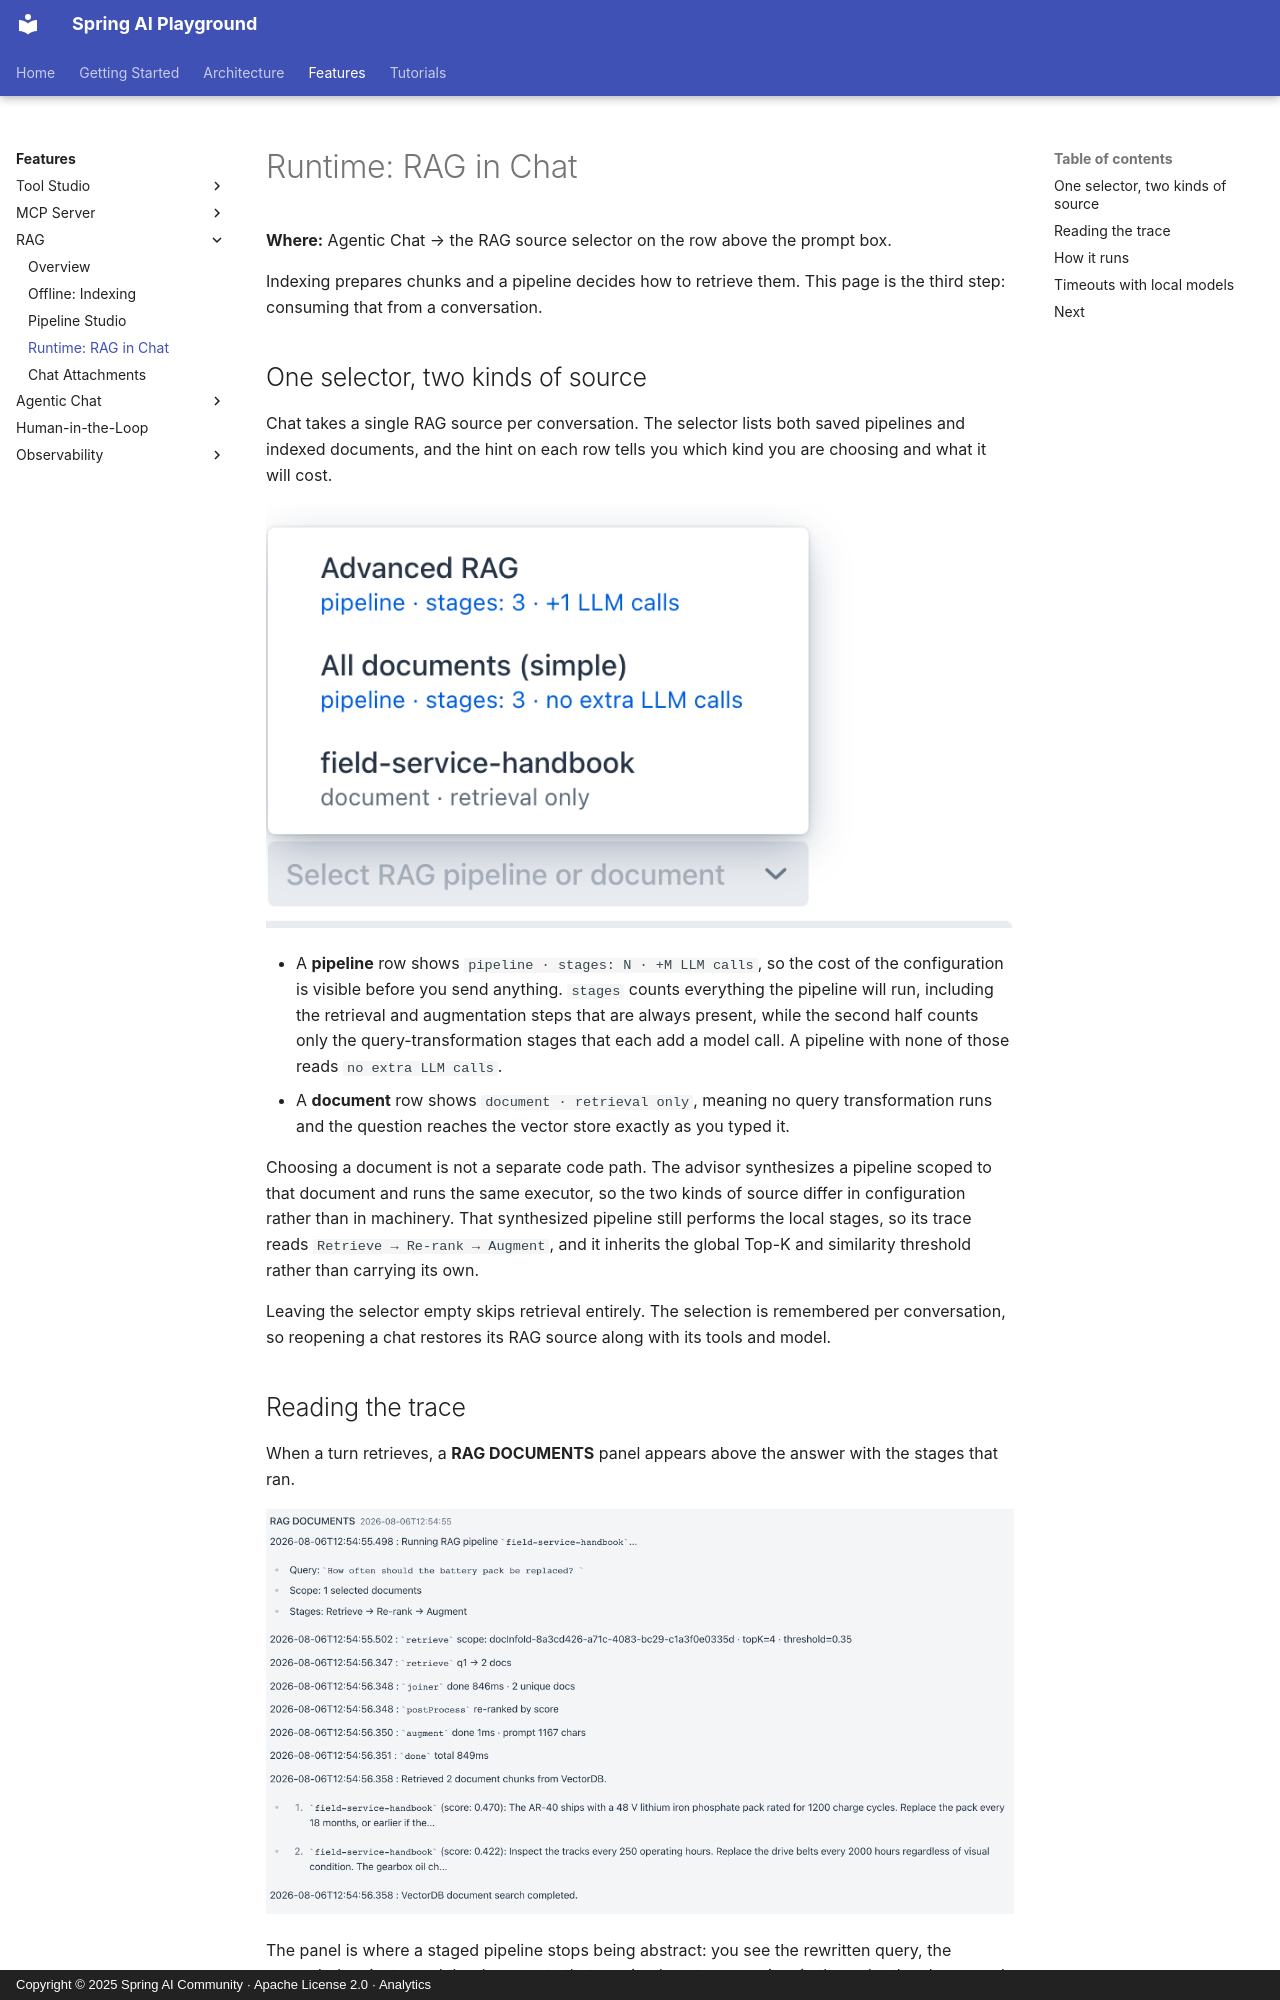

repository: spring-ai-community/spring-ai-playground · page: features/rag/runtime/index.html · generator: mkdocs · copyright: Copyright © 2025 Spring AI Community · Apache License 2.0 · Analytics

videos: ep8
description: The runtime half of RAG - picking a pipeline or a document as the RAG source in Agentic Chat, reading the per-turn retrieval trace, and how the advisor drives the shared executor.

# Runtime: RAG in Chat

**Where:** Agentic Chat → the RAG source selector on the row above the prompt box.

Indexing prepares chunks and a pipeline decides how to retrieve them. This page is the third step: consuming that from a conversation.

## One selector, two kinds of source

Chat takes a single RAG source per conversation. The selector lists both saved pipelines and indexed documents, and the hint on each row tells you which kind you are choosing and what it will cost.

![The RAG source selector open in chat, listing saved pipelines with a stages and LLM-call hint alongside indexed documents marked as retrieval only](../../assets/images/rag/chat-rag-source-combo.png)

- A **pipeline** row shows `pipeline · stages: N · +M LLM calls`, so the cost of the configuration is visible before you send anything. `stages` counts everything the pipeline will run, including the retrieval and augmentation steps that are always present, while the second half counts only the query-transformation stages that each add a model call. A pipeline with none of those reads `no extra LLM calls`.
- A **document** row shows `document · retrieval only`, meaning no query transformation runs and the question reaches the vector store exactly as you typed it.

Choosing a document is not a separate code path. The advisor synthesizes a pipeline scoped to that document and runs the same executor, so the two kinds of source differ in configuration rather than in machinery. That synthesized pipeline still performs the local stages, so its trace reads `Retrieve → Re-rank → Augment`, and it inherits the global Top-K and similarity threshold rather than carrying its own.

Leaving the selector empty skips retrieval entirely. The selection is remembered per conversation, so reopening a chat restores its RAG source along with its tools and model.
